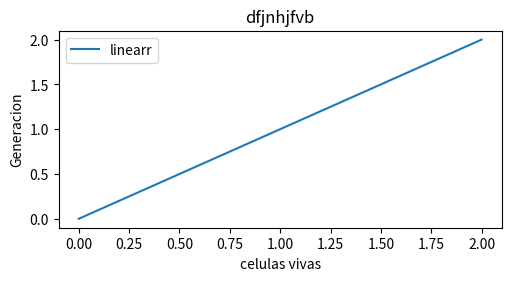

Python code for this plot:
import matplotlib as mpl
import matplotlib.pyplot as plt
import numpy as np


x=np.linspace(0,2,100)

plt.figure(figsize=(5,2.7),layout='constrained')
plt.plot(x,x,label='linearr')
plt.xlabel("celulas vivas")
plt.ylabel("Generacion")
plt.title("dfjnhjfvb")
plt.legend()
plt.show()